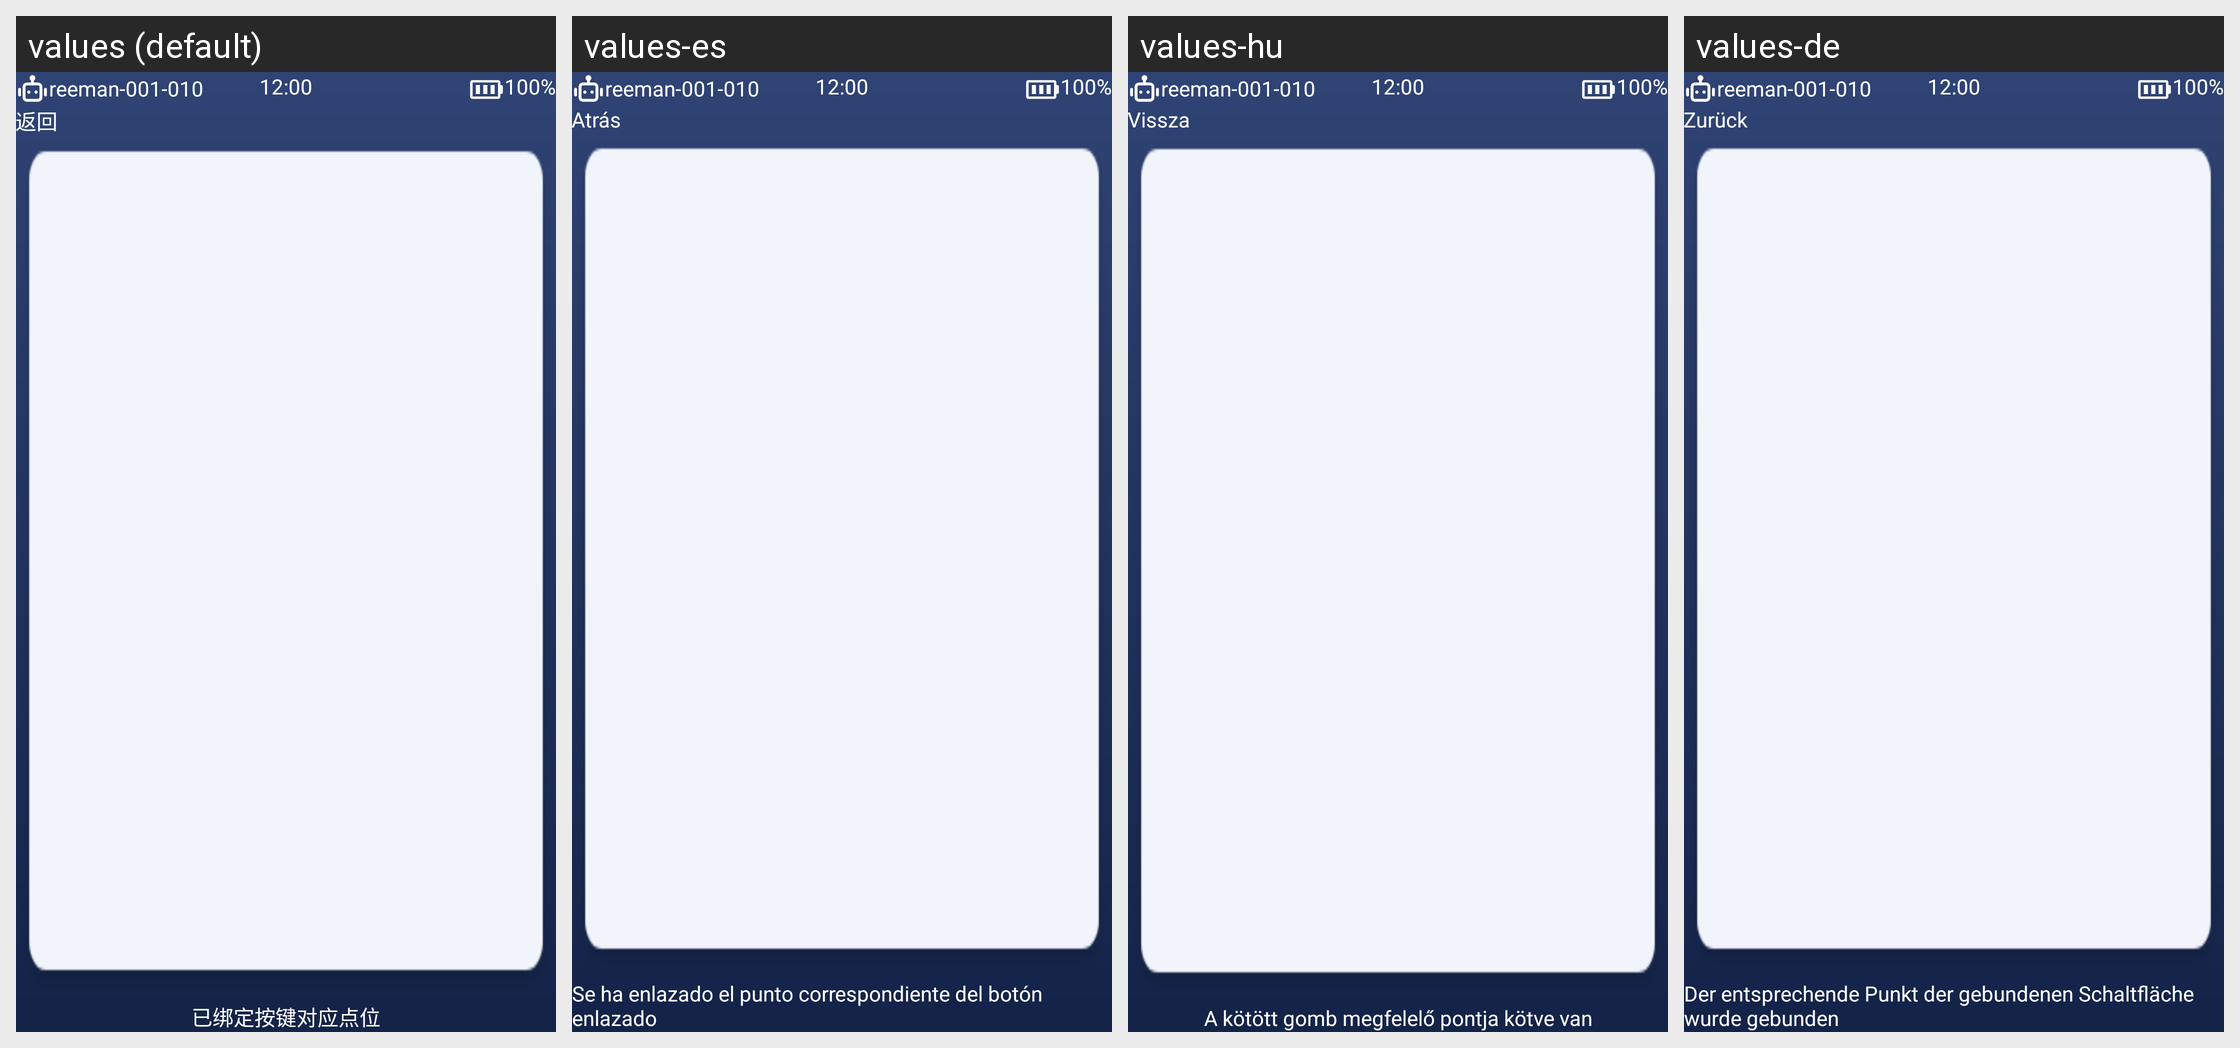

Translations of the strings shown on this Android screen, per locale in the grid:
Android screen res/layout/activity_calling_bound.xml rendered under 4 locales, left to right: values (default), values-es, values-hu, values-de. Device: Nexus 5 (rendered at 1080×1920; each locale shown at half size, 540×960, under a caption strip naming it); theme Theme.AGV.
Other locales in the repository, not shown: values-ar, values-en, values-fr, values-ja, values-ko, values-nl, values-th, values-vi, values-zh-rHK, values-zh-rTW.
Strings drawn on this screen, with the default value and each locale's value (text and hints the layout hard-codes, and strings that could not be matched under every locale, appear in the picture but are not listed):

text_back
  values: 返回
  values-es: Atrás
  values-hu: Vissza
  values-de: Zurück

text_tip
  values: 已绑定按键对应点位
  values-es: Se ha enlazado el punto correspondiente del botón enlazado
  values-hu: A kötött gomb megfelelő pontja kötve van
  values-de: Der entsprechende Punkt der gebundenen Schaltfläche wurde gebunden
